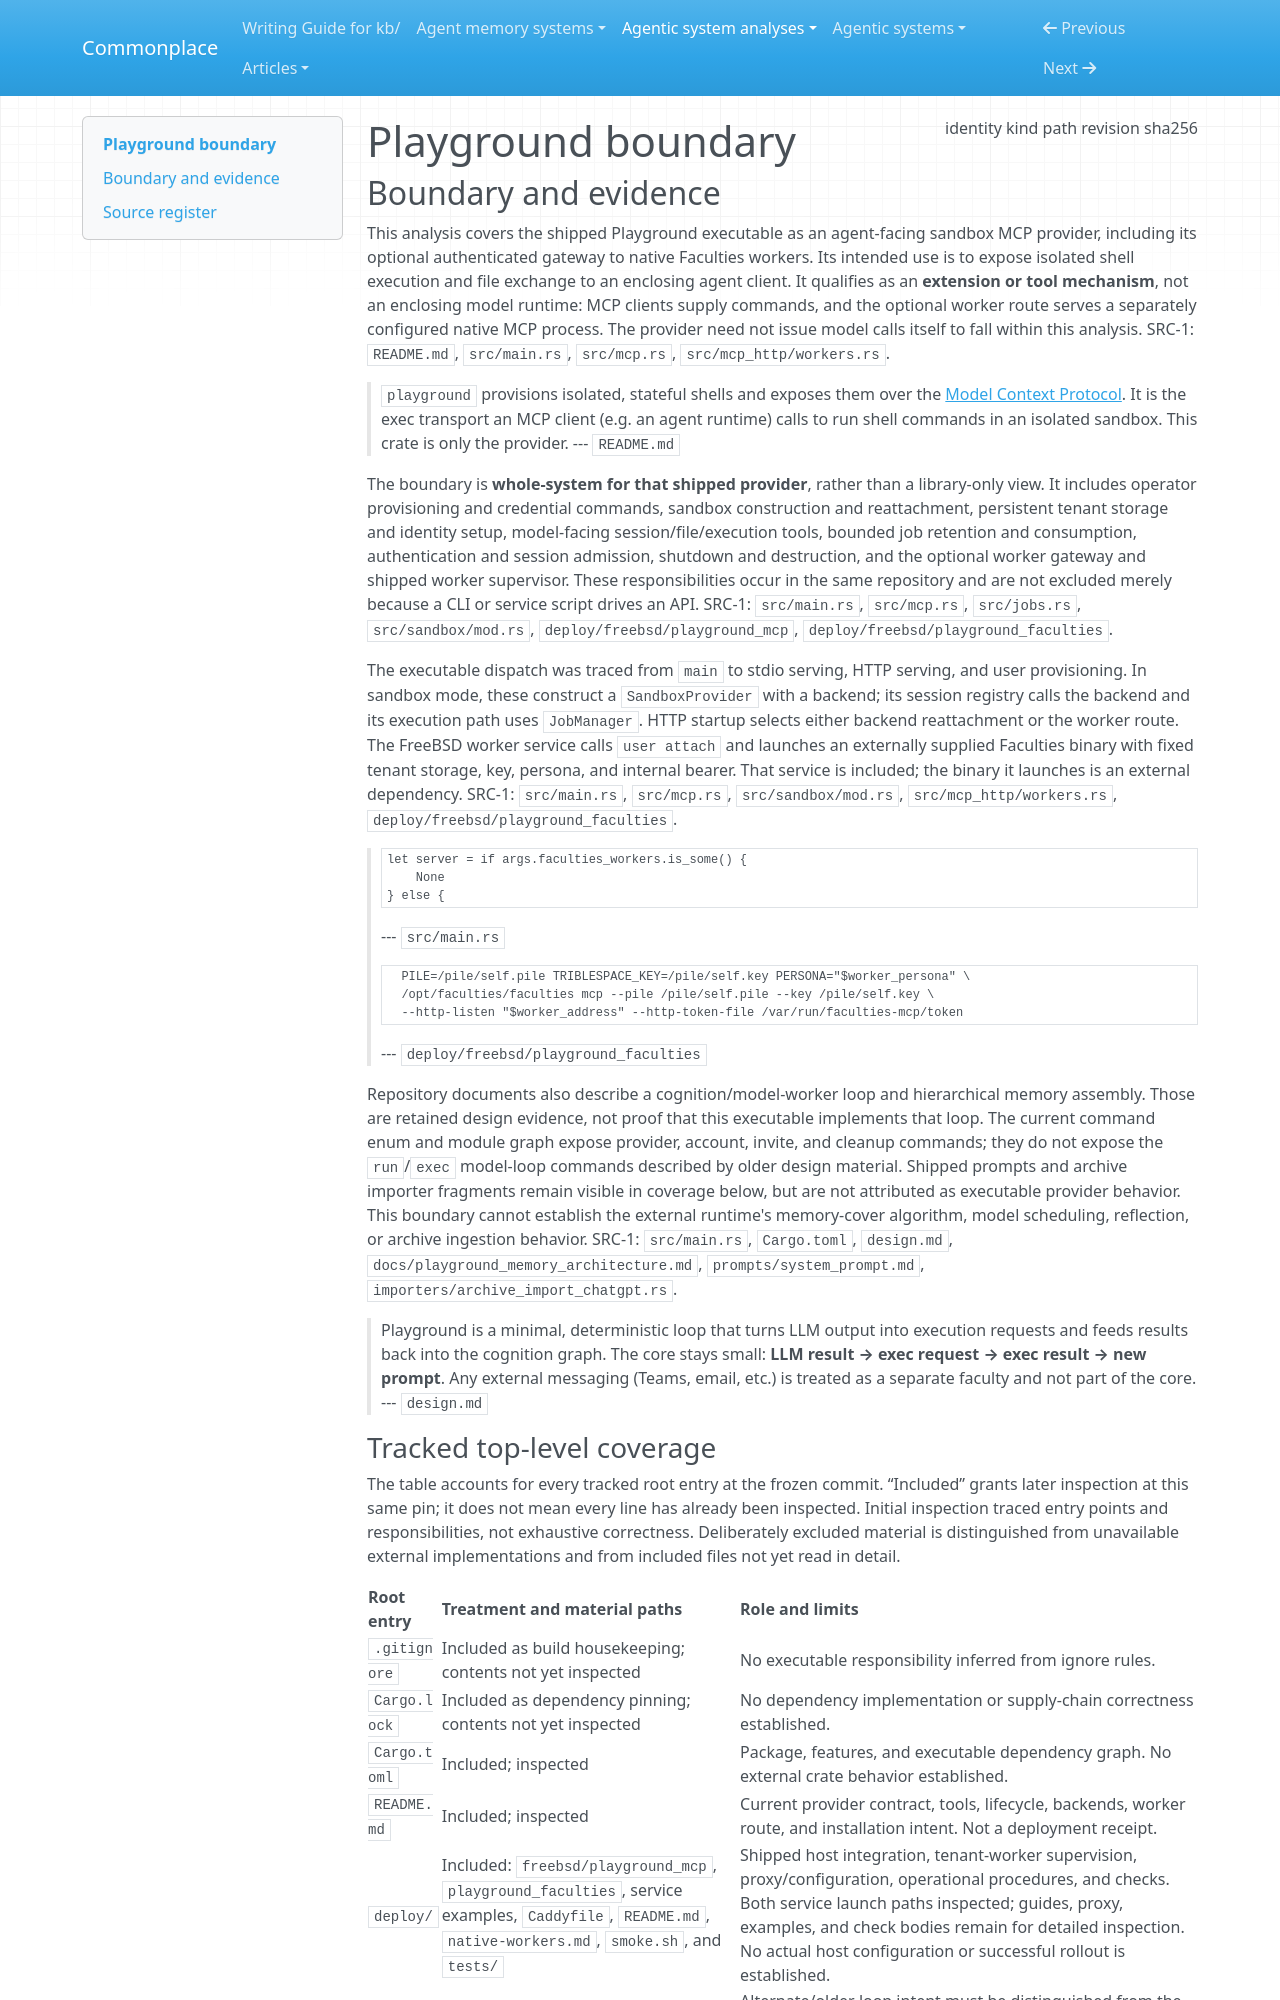

repository: zby/commonplace · page: agentic-system-analyses/retained/playground/boundary/index.html · generator: mkdocs

---
type: agentic-system-analyses/types/agentic-system-boundary.md
description: "Playground's shipped sandbox MCP provider and optional native-worker gateway at de28ac8fdda30c7a5c2ee099de089e65a685195f."
run-id: AAS-2026-10-14-playground-88ee8a292f9b-01
result-disposition: complete
target-class: extension or tool mechanism
boundary-kind: whole-system
reviewed-boundary: de28ac8fdda30c7a5c2ee099de089e65a685195f
analysis-cutoff: "2026-10-14"
evidence-tier: code-grounded
source:
  identity: https://github.com/triblespace/playground
  kind: git
  path: /home/zby/llm/commonplace/.commonplace/worktrees/playground-88ee8a292f9b/related-systems/triblespace--playground
  revision: de28ac8fdda30c7a5c2ee099de089e65a685195f
  sha256: null
---

# Playground boundary

## Boundary and evidence

This analysis covers the shipped Playground executable as an agent-facing sandbox MCP provider, including its optional authenticated gateway to native Faculties workers. Its intended use is to expose isolated shell execution and file exchange to an enclosing agent client. It qualifies as an **extension or tool mechanism**, not an enclosing model runtime: MCP clients supply commands, and the optional worker route serves a separately configured native MCP process. The provider need not issue model calls itself to fall within this analysis. SRC-1: `README.md`, `src/main.rs`, `src/mcp.rs`, `src/mcp_http/workers.rs`.

> `playground` provisions isolated, stateful shells and exposes them over the
> [Model Context Protocol](https://modelcontextprotocol.io/). It is the exec
> transport an MCP client (e.g. an agent runtime) calls to run shell commands in
> an isolated sandbox. This crate is only the provider.
> --- `README.md`

The boundary is **whole-system for that shipped provider**, rather than a library-only view. It includes operator provisioning and credential commands, sandbox construction and reattachment, persistent tenant storage and identity setup, model-facing session/file/execution tools, bounded job retention and consumption, authentication and session admission, shutdown and destruction, and the optional worker gateway and shipped worker supervisor. These responsibilities occur in the same repository and are not excluded merely because a CLI or service script drives an API. SRC-1: `src/main.rs`, `src/mcp.rs`, `src/jobs.rs`, `src/sandbox/mod.rs`, `deploy/freebsd/playground_mcp`, `deploy/freebsd/playground_faculties`.

The executable dispatch was traced from `main` to stdio serving, HTTP serving, and user provisioning. In sandbox mode, these construct a `SandboxProvider` with a backend; its session registry calls the backend and its execution path uses `JobManager`. HTTP startup selects either backend reattachment or the worker route. The FreeBSD worker service calls `user attach` and launches an externally supplied Faculties binary with fixed tenant storage, key, persona, and internal bearer. That service is included; the binary it launches is an external dependency. SRC-1: `src/main.rs`, `src/mcp.rs`, `src/sandbox/mod.rs`, `src/mcp_http/workers.rs`, `deploy/freebsd/playground_faculties`.

>     let server = if args.faculties_workers.is_some() {
>         None
>     } else {
> --- `src/main.rs`

> 	    PILE=/pile/self.pile TRIBLESPACE_KEY=/pile/self.key PERSONA="$worker_persona" \
> 	    /opt/faculties/faculties mcp --pile /pile/self.pile --key /pile/self.key \
> 	    --http-listen "$worker_address" --http-token-file /var/run/faculties-mcp/token
> --- `deploy/freebsd/playground_faculties`

Repository documents also describe a cognition/model-worker loop and hierarchical memory assembly. Those are retained design evidence, not proof that this executable implements that loop. The current command enum and module graph expose provider, account, invite, and cleanup commands; they do not expose the `run`/`exec` model-loop commands described by older design material. Shipped prompts and archive importer fragments remain visible in coverage below, but are not attributed as executable provider behavior. This boundary cannot establish the external runtime's memory-cover algorithm, model scheduling, reflection, or archive ingestion behavior. SRC-1: `src/main.rs`, `Cargo.toml`, `design.md`, `docs/playground_memory_architecture.md`, `prompts/system_prompt.md`, `importers/archive_import_chatgpt.rs`.

> Playground is a minimal, deterministic loop that turns LLM output into execution
> requests and feeds results back into the cognition graph. The core stays
> small: **LLM result → exec request → exec result → new prompt**. Any external
> messaging (Teams, email, etc.) is treated as a separate faculty and not part of
> the core.
> --- `design.md`
